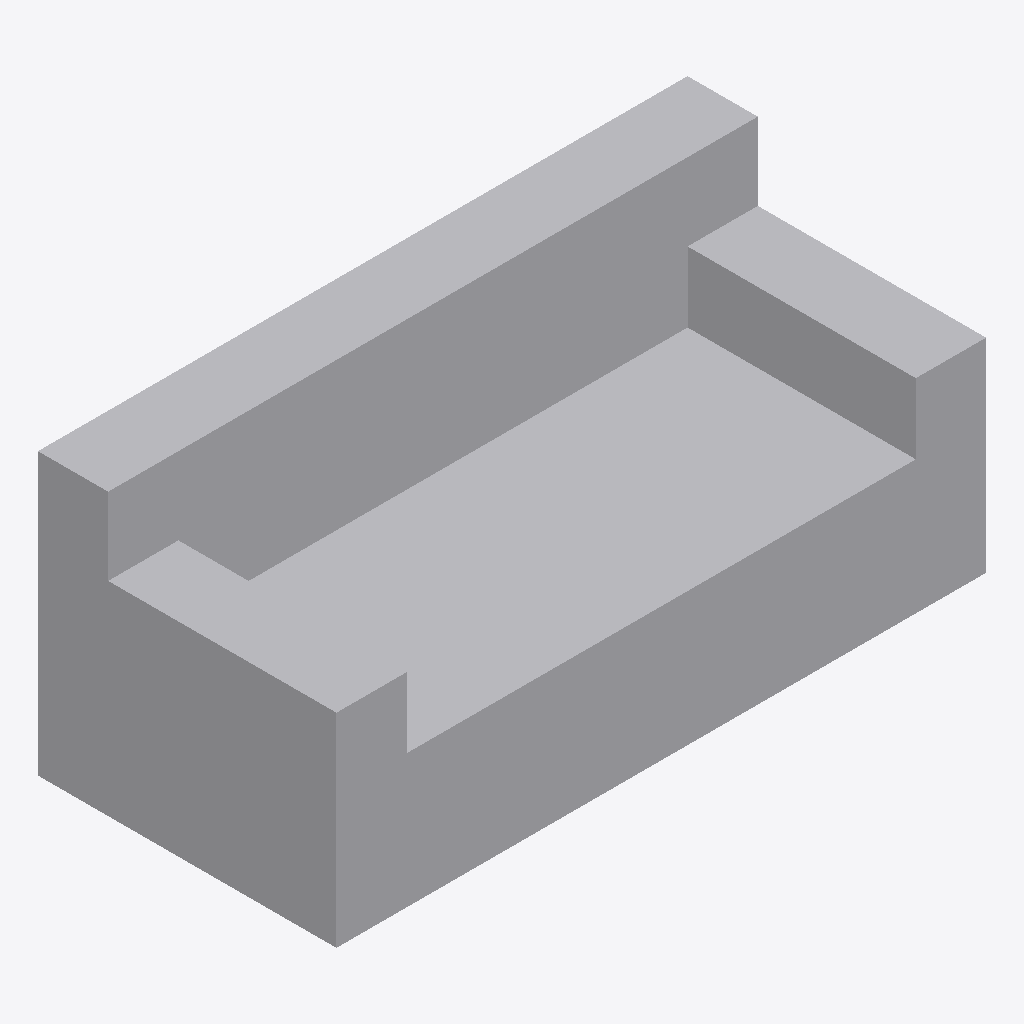
Isometric view of an IFC building model (IFC-SPF (STEP), schema IFC4, length unit metre), seen from the south-west, elements coloured by IFC class: 1 other element (light grey).
Extent 1.9 m × 0.8 m × 0.8 m (x, y, z). Storeys (1): Level 1 at 0.00 m. Elements (1): 1 IfcFurniture.

HEADER;
FILE_DESCRIPTION(('ViewDefinition [CoordinationView]'),'2;1');
FILE_NAME('','2026-11-06T15:54:40',(''),(''),'IfcOpenShell 0.8.0','IfcOpenShell 0.8.0','');
FILE_SCHEMA(('IFC4'));
ENDSEC;
DATA;
#9=IFCPROJECT('3FoW5d8vjCB8ddU8sA7wud',$,'Project',$,$,$,$,(#8),#5);
#10=IFCSITE('2QHQy8NKX7p9K$UsmvNjDf',$,'Site',$,$,$,$,$,.ELEMENT.,$,$,$,$,$);
#12=IFCBUILDING('2Oxo5qcff8ee3IO_LdARGX',$,'Building',$,$,$,$,$,.ELEMENT.,$,$,$);
#16=IFCBUILDINGSTOREY('1S0NsZT81478NkUXQDr6LM',$,'Level 1',$,$,#21,$,$,.ELEMENT.,0.0);
#18=IFCFURNITURE('2ZxDjfF5P45uXOKm4rTTC_',$,$,$,$,#37,#42,$,.SOFA.);
ENDSEC;
